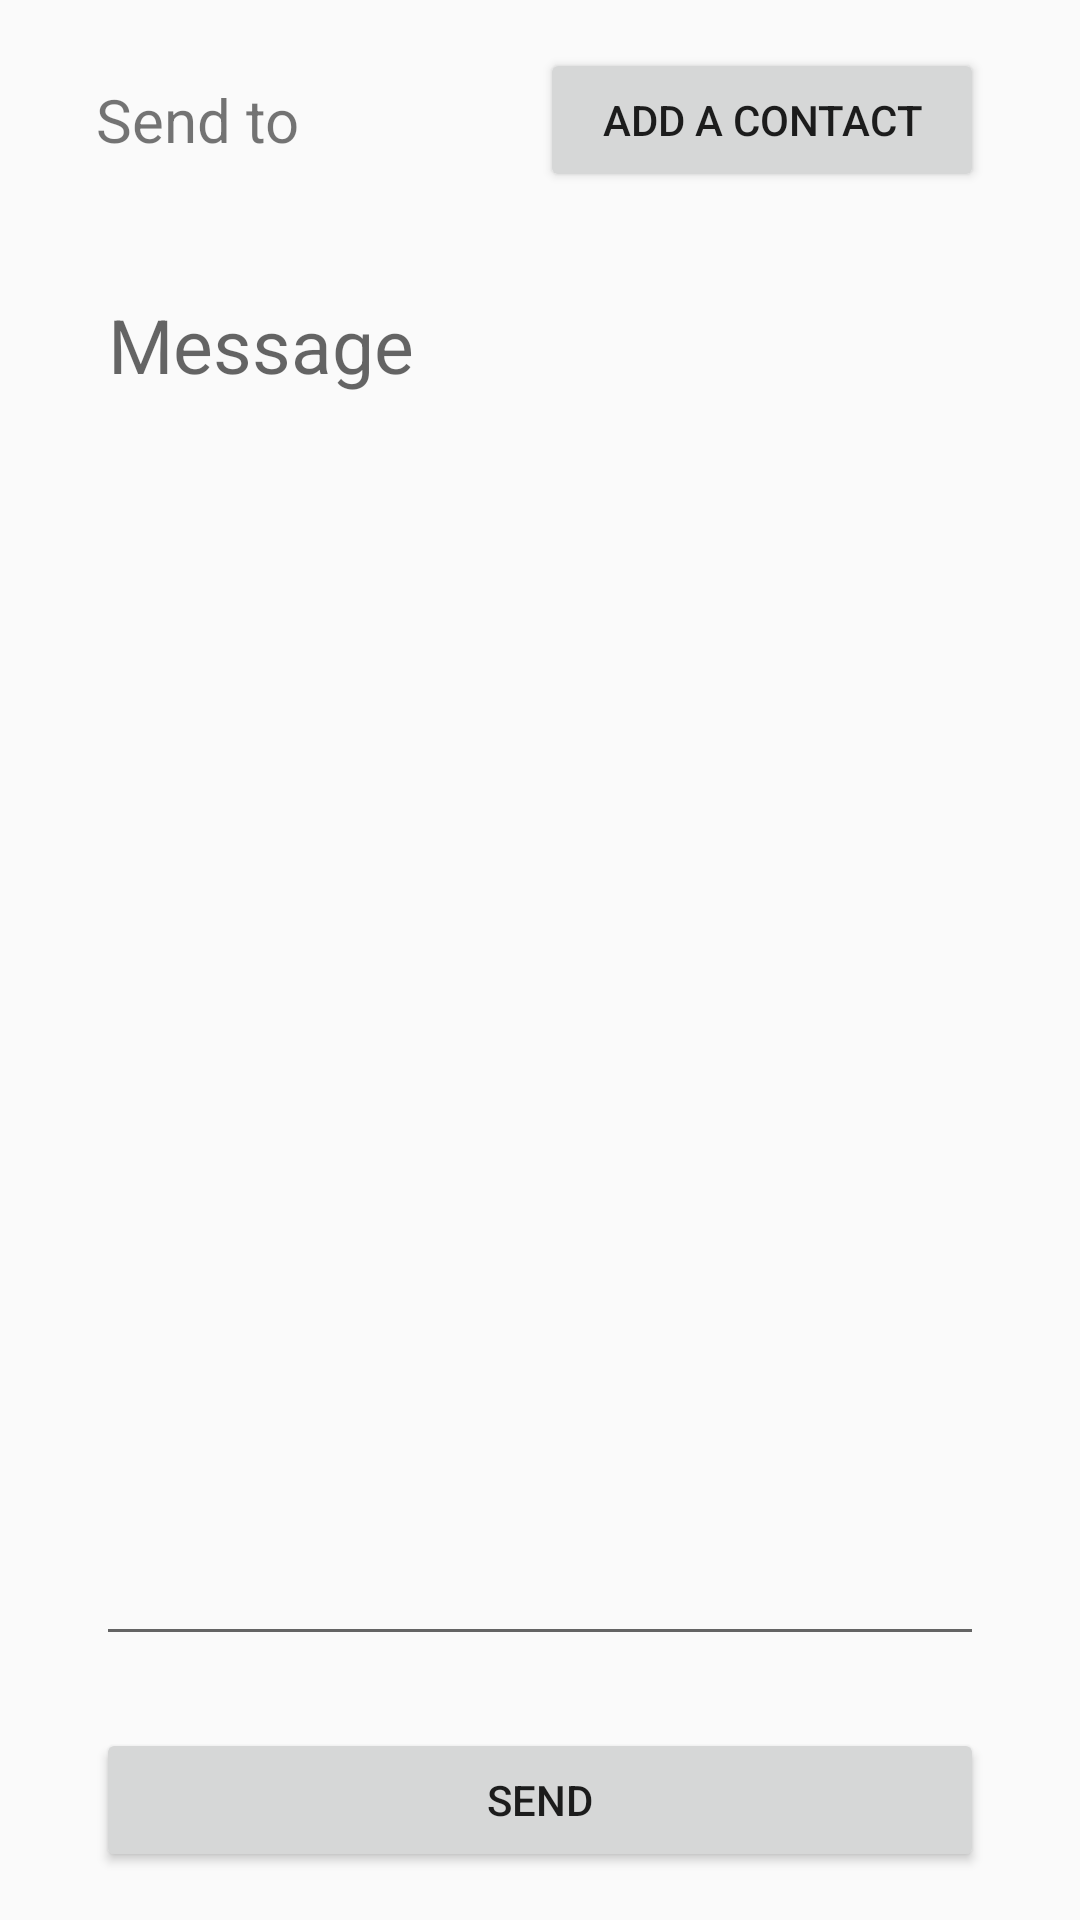

Android layout source for this screen:
<!-- AndroidManifest.xml: application theme AppTheme -->
<!-- res/layout/activity_message_write.xml -->
<?xml version="1.0" encoding="utf-8"?>
<androidx.constraintlayout.widget.ConstraintLayout xmlns:android="http://schemas.android.com/apk/res/android"
    xmlns:app="http://schemas.android.com/apk/res-auto"
    android:layout_width="match_parent"
    android:layout_height="match_parent"
    android:orientation="horizontal">

    <LinearLayout
        android:id="@+id/linearLayout"
        android:layout_width="0dp"
        android:layout_height="wrap_content"
        android:layout_marginStart="32dp"
        android:layout_marginTop="16dp"
        android:layout_marginEnd="32dp"
        android:orientation="horizontal"
        app:layout_constraintEnd_toEndOf="parent"
        app:layout_constraintStart_toStartOf="parent"
        app:layout_constraintTop_toTopOf="parent">

        <TextView
            android:id="@+id/activity_message_write_contactList"
            android:layout_width="0dp"
            android:layout_height="match_parent"
            android:layout_weight="1"
            android:gravity="center_vertical"
            android:text="@string/sendTo"
            android:textSize="20sp" />

        <Button
            android:id="@+id/activity_message_write_addContact"
            android:layout_width="0dp"
            android:layout_height="wrap_content"
            android:layout_weight="1"
            android:onClick="addContact"
            android:text="@string/addContact" />
    </LinearLayout>

    <EditText
        android:id="@+id/activity_message_write_MessageField"
        android:layout_width="0dp"
        android:layout_height="0dp"
        android:layout_marginTop="24dp"
        android:layout_marginBottom="24dp"
        android:ems="10"
        android:gravity="top"
        android:hint="@string/message"
        android:inputType="textLongMessage|textAutoCorrect|textMultiLine"
        android:textSize="25sp"
        app:layout_constraintBottom_toTopOf="@+id/linearLayout2"
        app:layout_constraintEnd_toEndOf="@+id/linearLayout"
        app:layout_constraintStart_toStartOf="@+id/linearLayout"
        app:layout_constraintTop_toBottomOf="@+id/linearLayout" />

    <LinearLayout
        android:id="@+id/linearLayout2"
        android:layout_width="0dp"
        android:layout_height="wrap_content"
        android:layout_marginBottom="16dp"
        android:orientation="horizontal"
        app:layout_constraintBottom_toBottomOf="parent"
        app:layout_constraintEnd_toEndOf="@+id/linearLayout"
        app:layout_constraintStart_toStartOf="@+id/linearLayout">









        <Button
            android:id="@+id/activity_message_write_send"
            android:layout_width="match_parent"
            android:layout_height="match_parent"
            android:layout_weight="1"
            android:onClick="SendMessage"
            android:text="@string/send" />
    </LinearLayout>

</androidx.constraintlayout.widget.ConstraintLayout>
<!-- resources referenced by this layout -->
<resources>
  <string name="addContact">Add a contact</string>
  <string name="addDocument">Add a document</string>
  <string name="message">Message</string>
  <string name="send">Send</string>
  <string name="sendTo">Send to</string>
  <style name="AppTheme" parent="Theme.AppCompat.Light.DarkActionBar">
          
          <item name="colorPrimary">@color/colorPrimary</item>
          <item name="colorPrimaryDark">@color/colorPrimaryDark</item>
          <item name="colorAccent">@color/colorAccent</item>
      </style>
  <!-- not gathered from this repository: default colours our renderer supplied (Android Studio template values) -->
  <color name="colorPrimary">#FF6200EE</color>
  <color name="colorPrimaryDark">#FF3700B3</color>
  <color name="colorAccent">#FF03DAC5</color>
</resources>
